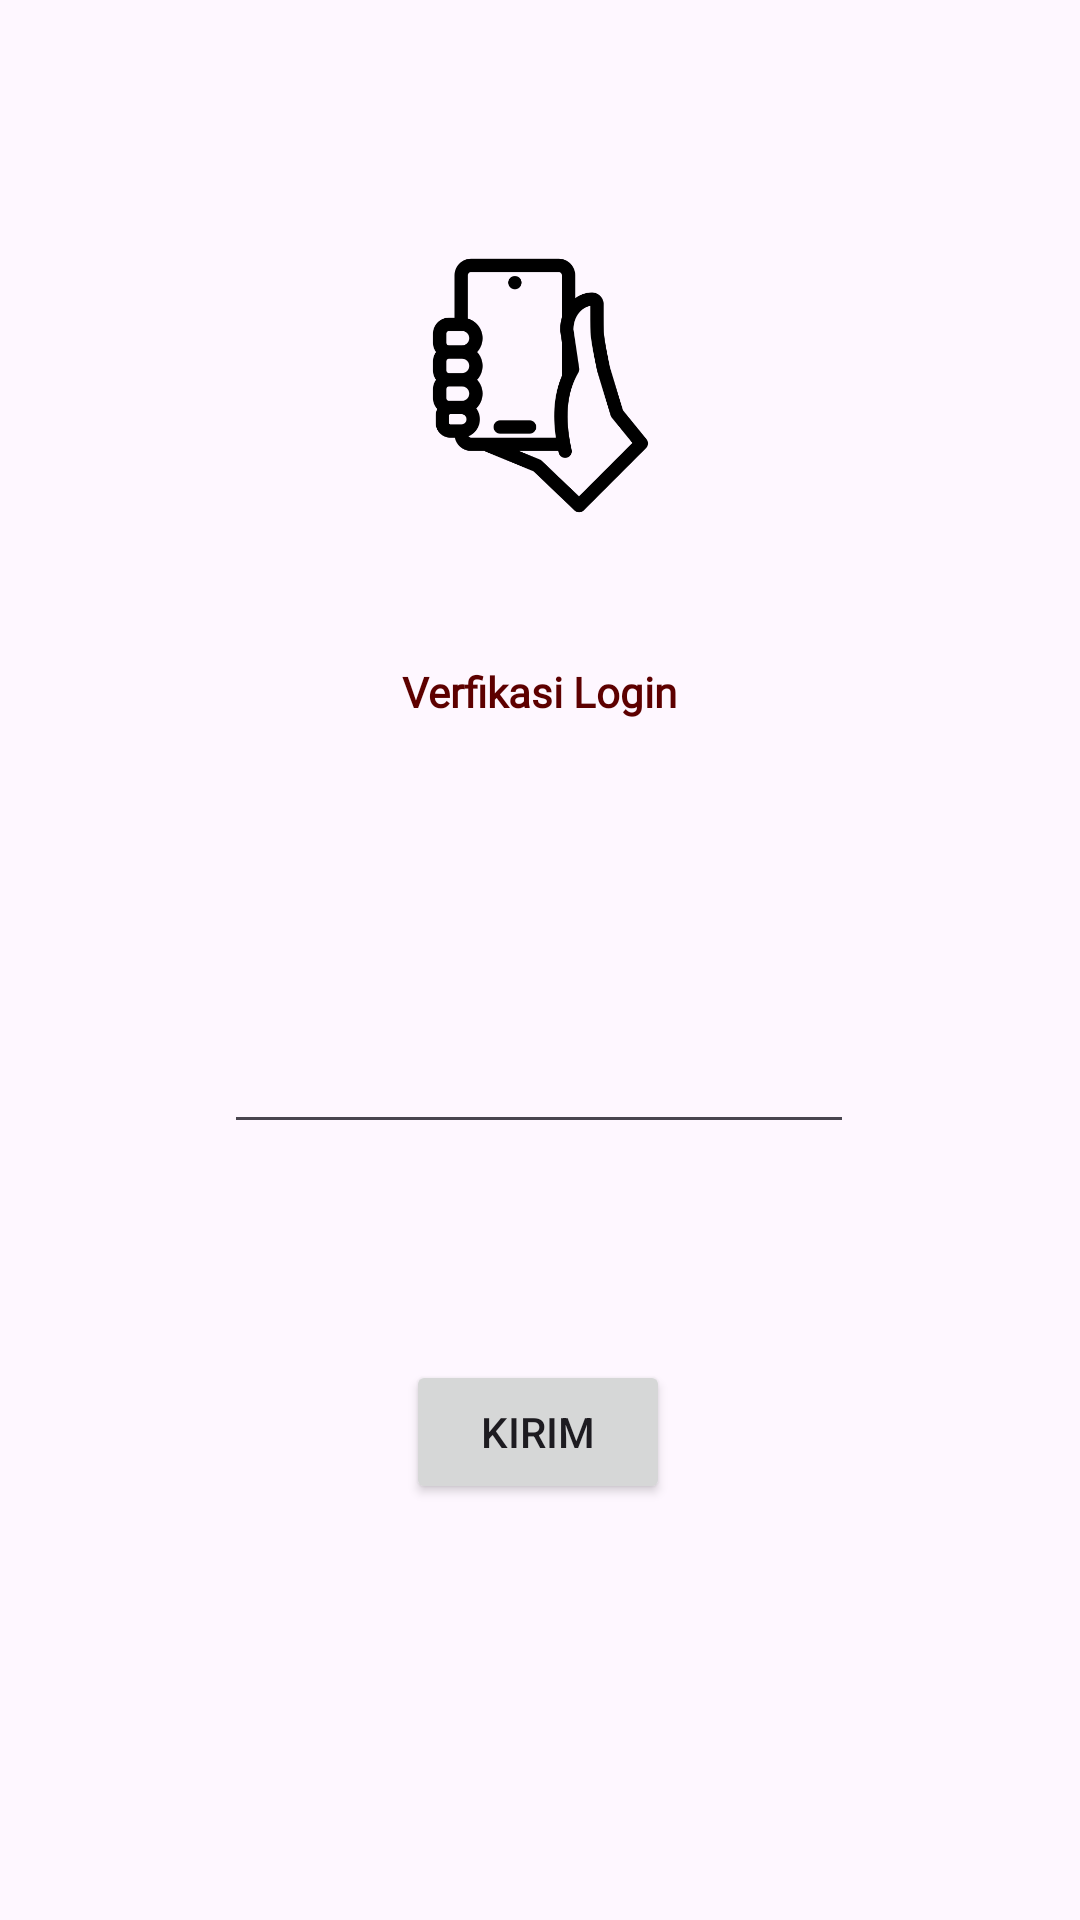

Here is an Android app screen rendered from its layout file. Give the layout XML and the strings, colors and styles it references.
<!-- AndroidManifest.xml: application theme Theme.ASFJets -->
<!-- res/layout/activity_third.xml -->
<?xml version="1.0" encoding="utf-8"?>
<androidx.constraintlayout.widget.ConstraintLayout xmlns:android="http://schemas.android.com/apk/res/android"
    xmlns:app="http://schemas.android.com/apk/res-auto"
    xmlns:tools="http://schemas.android.com/tools"
    android:id="@+id/main"
    android:layout_width="match_parent"
    android:layout_height="match_parent"
    tools:context=".pertemuan3.ThirdActivity">

    <EditText
        android:id="@+id/inputNoTujuan"
        android:fontFamily="@font/poppins_medium"
        android:layout_width="wrap_content"
        android:layout_height="wrap_content"
        android:layout_marginTop="100dp"
        android:ems="10"
        android:inputType="text"
        android:text=" "
        app:layout_constraintEnd_toEndOf="parent"
        app:layout_constraintHorizontal_bias="0.497"
        app:layout_constraintStart_toStartOf="parent"
        app:layout_constraintTop_toBottomOf="@+id/textView" />

    <Button
        android:id="@+id/btnKirim"
        android:layout_width="wrap_content"
        android:layout_height="wrap_content"
        android:layout_marginTop="72dp"
        android:text="Kirim"
        android:textColorHighlight="@color/hijau_semangka"
        app:layout_constraintEnd_toEndOf="parent"
        app:layout_constraintHorizontal_bias="0.498"
        app:layout_constraintStart_toStartOf="parent"
        app:layout_constraintTop_toBottomOf="@+id/inputNoTujuan" />

    <ImageView
        android:id="@+id/imageView"
        android:layout_width="97dp"
        android:layout_height="89dp"
        android:layout_marginTop="84dp"
        app:layout_constraintEnd_toEndOf="parent"
        app:layout_constraintStart_toStartOf="parent"
        app:layout_constraintTop_toTopOf="parent"
        app:srcCompat="@drawable/call" />

    <TextView
        android:id="@+id/textView"
        android:text="@string/verif"
        android:fontFamily="@font/poppins_medium"
        android:textStyle="bold"
        android:layout_width="wrap_content"
        android:layout_height="wrap_content"
        android:layout_marginTop="48dp"
        android:textColor="#5D0000"
        app:layout_constraintEnd_toEndOf="parent"
        app:layout_constraintStart_toStartOf="parent"
        app:layout_constraintTop_toBottomOf="@+id/imageView" />
</androidx.constraintlayout.widget.ConstraintLayout>
<!-- resources referenced by this layout -->
<resources>
  <!-- drawable call: png bitmap (drawable, 14057 bytes) -->
  <string name="verif">Verfikasi Login</string>
  <style name="Theme.ASFJets" parent="Base.Theme.ASFJets" />
  <style name="Base.Theme.ASFJets" parent="Theme.Material3.DayNight.NoActionBar">
          
          
      </style>
</resources>
